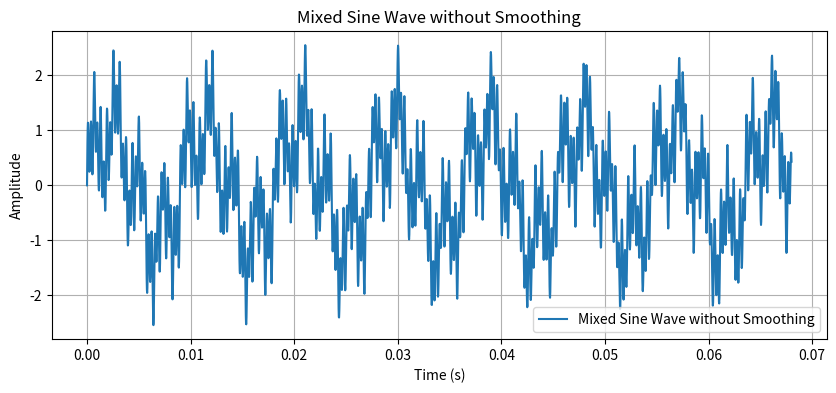
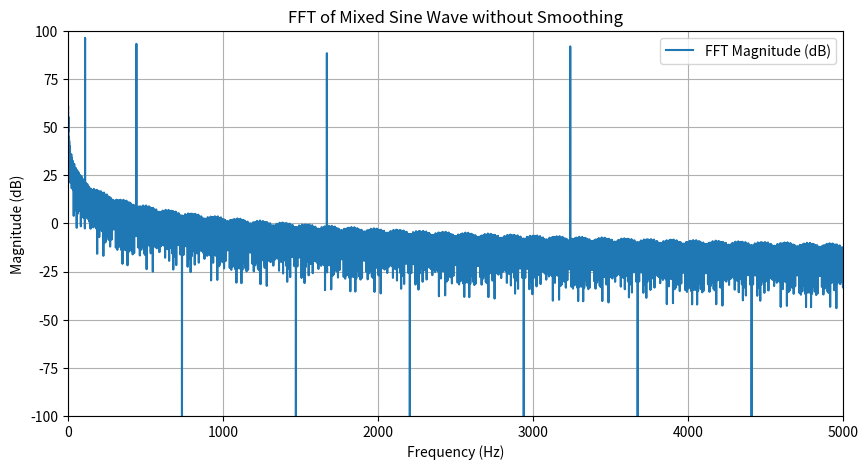

Write Python code to recreate these figures, in order.
#!/usr/bin/env python3
# -*- coding: utf-8 -*-
"""
Created on Sun Jan 26 12:42:10 2025

[redacted]
"""

import numpy as np
import matplotlib.pyplot as plt

# switch smooting on or off. 
smooting = False 

fs = 44100  # Sampling rate
duration = 3  # Duration in seconds
samples = duration * fs

# Frequencies and amplitudes
frequencies = [110, 441, 1670, 3240]
amplitudes = [1.0, 0.7, 0.4, 0.6]

# Time vector
t = np.arange(samples) / fs

# Generate mixed sine wave
sine_wave = sum(a * np.sin(2 * np.pi * f * t) for f, a in zip(frequencies, amplitudes))

# Find 60-sample boundaries
boundary_positions = np.arange(60, samples, 60)

# Select random boundaries for jumps (1-2 per second)
num_jumps = np.random.randint(duration, 2 * duration)  # 1-2 jumps per second
jump_indices = np.random.choice(boundary_positions, num_jumps, replace=False)

# Generate random jump magnitudes (±10% of local amplitude)
jump_magnitudes = np.random.uniform(-0.1, 0.1, num_jumps) * sine_wave[jump_indices]

# Apply smooth jumps using linear interpolation over 5 samples
jump_width = 5  # Number of samples to spread the transition

for idx, mag in zip(jump_indices, jump_magnitudes):
    if idx + jump_width < samples:  # Ensure we don't go out of bounds
        # Linear interpolation
        transition = np.linspace(0, mag, jump_width)
        if (smooting): 
            sine_wave[idx:idx + jump_width] += transition
        else:    
            sine_wave[idx:] += mag  # Instantaneous jump at idx

# Plot the wave (first 3000 samples for visibility)
plt.figure(figsize=(10, 4))
if (smooting):
    plt.plot(t[:3000], sine_wave[:3000], label="Mixed Sine Wave with Smoothing")
else:    
    plt.plot(t[:3000], sine_wave[:3000], label="Mixed Sine Wave without Smoothing")
plt.xlabel("Time (s)")
plt.ylabel("Amplitude")
if (smooting):
    plt.title("Mixed Sine Wave with Smoothing")
else:    
    plt.title("Mixed Sine Wave without Smoothing")
plt.grid()
plt.legend()
plt.show()

# Compute FFT
fft_spectrum = np.fft.fft(sine_wave)
frequencies = np.fft.fftfreq(samples, d=1/fs)
magnitude = np.abs(fft_spectrum)[:samples // 2]
frequencies = frequencies[:samples // 2]

# Plot FFT
plt.figure(figsize=(10, 5))
plt.plot(frequencies, 20 * np.log10(magnitude), label="FFT Magnitude (dB)")
plt.xlabel("Frequency (Hz)")
plt.ylabel("Magnitude (dB)")
if (smooting):
    plt.title("FFT of Mixed Sine Wave with Smoothing")
else:
    plt.title("FFT of Mixed Sine Wave without Smoothing")
plt.xlim(0, 5000)  # Focus on relevant range
plt.ylim(-100,100)
plt.grid()
plt.legend()
plt.show()
